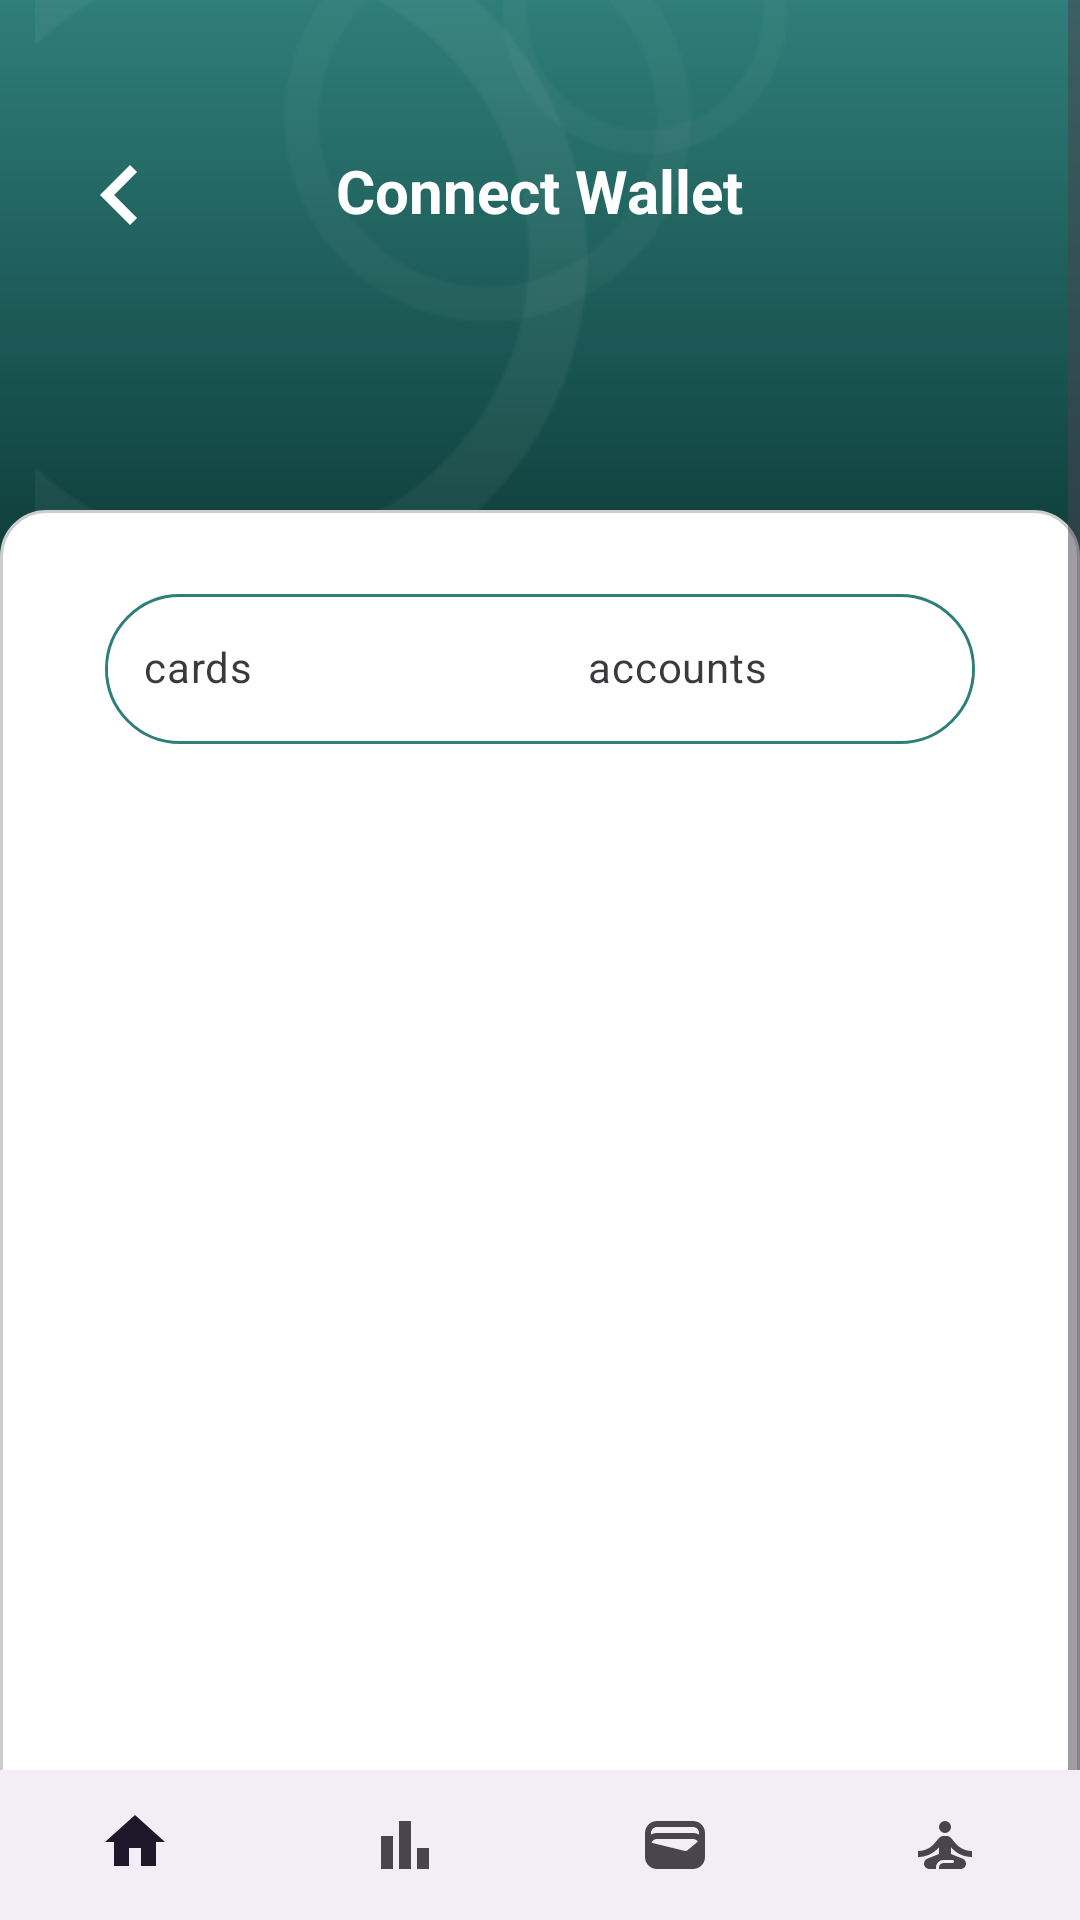

The Android layout XML behind this screen, and the referenced resources:
<!-- AndroidManifest.xml: application theme Theme.Expenses -->
<!-- res/layout/activity_connectwallet.xml -->
<?xml version="1.0" encoding="utf-8"?>
<androidx.constraintlayout.widget.ConstraintLayout xmlns:android="http://schemas.android.com/apk/res/android"
    xmlns:app="http://schemas.android.com/apk/res-auto"
    xmlns:tools="http://schemas.android.com/tools"
    android:id="@+id/main"
    android:layout_width="match_parent"
    android:layout_height="match_parent"
    tools:context=".ui.view.ConnectwalletActivity">

        <ScrollView
            android:id="@+id/scrollView2"
            android:layout_width="match_parent"
            android:layout_height="match_parent"
            app:layout_constraintEnd_toEndOf="parent"
            app:layout_constraintStart_toStartOf="parent"
            app:layout_constraintTop_toTopOf="parent">
            <LinearLayout
                android:layout_width="match_parent"
                android:layout_height="match_parent"
                android:orientation="vertical">
                <androidx.constraintlayout.widget.ConstraintLayout
                    android:layout_width="match_parent"
                    android:layout_height="match_parent">
                    <androidx.constraintlayout.widget.ConstraintLayout
                        android:layout_width="match_parent"
                        android:layout_height="wrap_content"
                        app:layout_constraintEnd_toEndOf="parent"
                        app:layout_constraintStart_toStartOf="parent"
                        app:layout_constraintTop_toTopOf="parent">
                        <androidx.constraintlayout.widget.ConstraintLayout
                            android:id="@+id/constraintLayout"
                            android:layout_width="match_parent"
                            android:layout_height="230dp"
                            android:background="@drawable/curved_background"
                            app:layout_constraintEnd_toEndOf="parent"
                            app:layout_constraintStart_toStartOf="parent"
                            app:layout_constraintTop_toTopOf="parent">


                        </androidx.constraintlayout.widget.ConstraintLayout>
                        <ImageView
                            android:id="@+id/imageView"
                            android:layout_width="392dp"
                            android:layout_height="300dp"
                            app:layout_constraintEnd_toEndOf="parent"
                            app:layout_constraintStart_toStartOf="parent"
                            app:srcCompat="@drawable/back"
                            tools:layout_editor_absoluteY="-50dp"
                            tools:ignore="MissingConstraints" />
                        <View
                            android:id="@+id/view"
                            android:layout_width="match_parent"
                            android:layout_height="50dp"
                            app:layout_constraintTop_toTopOf="parent" />
                        <ImageView
                            android:id="@+id/back"
                            android:layout_width="wrap_content"
                            android:layout_height="wrap_content"
                            app:layout_constraintStart_toStartOf="parent"
                            app:layout_constraintTop_toTopOf="parent"
                            android:layout_marginTop="45dp"
                            android:layout_marginStart="20dp"
                            app:srcCompat="@drawable/ic_back" />
                        <ImageView
                            android:layout_width="33dp"
                            android:layout_height="35dp"
                            android:layout_marginTop="45dp"
                            android:layout_marginEnd="20dp"
                            app:layout_constraintEnd_toEndOf="parent"
                            app:layout_constraintTop_toTopOf="parent"
                            app:srcCompat="@drawable/notificationicon" />

                        <TextView
                            android:id="@+id/textView12"
                            android:layout_width="wrap_content"
                            android:layout_height="wrap_content"
                            android:layout_marginTop="50dp"
                            android:text="Connect Wallet"
                            android:textColor="@color/white"
                            android:textSize="20dp"
                            android:textStyle="bold"
                            app:layout_constraintEnd_toEndOf="parent"
                            app:layout_constraintStart_toStartOf="parent"
                            app:layout_constraintTop_toTopOf="parent" />

                        <androidx.constraintlayout.widget.ConstraintLayout
                            android:id="@+id/constraintLayout2"
                            android:layout_width="match_parent"
                            android:layout_height="500dp"
                            android:layout_marginTop="170dp"
                            android:background="@drawable/edittext_background"
                            android:orientation="vertical"
                            app:flow_verticalAlign="center"
                            app:layout_constraintEnd_toEndOf="parent"
                            app:layout_constraintStart_toStartOf="parent"
                            app:layout_constraintTop_toTopOf="parent">


                            <LinearLayout
                                android:id="@+id/ads"
                                android:layout_width="wrap_content"
                                android:layout_height="wrap_content"
                                android:layout_marginTop="20dp"
                                android:background="@drawable/border_button"
                                android:padding="0dp"
                                app:layout_constraintEnd_toEndOf="parent"
                                app:layout_constraintStart_toStartOf="parent"
                                app:layout_constraintTop_toTopOf="parent">

                                <com.google.android.material.chip.ChipGroup
                                    android:id="@+id/chipGroup"
                                    android:layout_width="match_parent"
                                    android:layout_height="wrap_content"
                                    android:layout_margin="1dp"
                                    app:singleSelection="true">
                                    <com.google.android.material.chip.Chip
                                        android:id="@+id/cards"
                                        style="@style/CustomShipStyle"
                                        android:layout_width="140dp"
                                        android:layout_height="wrap_content"
                                        android:layout_margin="0dp"
                                        android:text="cards" />
                                    <com.google.android.material.chip.Chip
                                        android:id="@+id/btn_cash_out"
                                        style="@style/CustomShipStyle"
                                        android:layout_width="140dp"
                                        android:layout_height="match_parent"
                                        android:layout_margin="0dp"
                                        android:text="accounts" />
                                </com.google.android.material.chip.ChipGroup>

                            </LinearLayout>

                            <LinearLayout
                                android:id="@+id/layoutContainer"
                                android:layout_width="match_parent"
                                android:layout_height="wrap_content"
                                android:orientation="horizontal"
                                app:layout_constraintTop_toBottomOf="@+id/ads"
                                tools:layout_editor_absoluteX="10dp" />
                        </androidx.constraintlayout.widget.ConstraintLayout>


                    </androidx.constraintlayout.widget.ConstraintLayout>
                </androidx.constraintlayout.widget.ConstraintLayout>
            </LinearLayout>
        </ScrollView>
        <com.google.android.material.bottomnavigation.BottomNavigationView
            android:id="@+id/bottom_navigation"
            android:layout_width="match_parent"
            android:layout_height="50dp"
            android:layout_alignParentBottom="true"
            app:layout_constraintBottom_toBottomOf="parent"
            app:menu="@menu/bottom_nav_menu" />

    </androidx.constraintlayout.widget.ConstraintLayout>
<!-- resources referenced by this layout -->
<resources>
  <color name="white">#FFFFFFFF</color>
  <!-- drawable back: png bitmap (drawable, 5038 bytes) -->
  <!-- drawable border_button (drawable) -->
  <?xml version="1.0" encoding="utf-8"?>
  <shape xmlns:android="http://schemas.android.com/apk/res/android">
      <solid android:color="@android:color/transparent"/>
      <stroke
          android:width="1dp"
      android:color="@color/green"/>
      <corners android:radius="40dp"/>
  </shape>
  <!-- drawable curved_background (drawable) -->
  <?xml version="1.0" encoding="utf-8"?>
  <shape xmlns:android="http://schemas.android.com/apk/res/android" android:shape="rectangle">
  
      
      <gradient
          android:startColor="#2F7E79"
          android:endColor="#062F2D"
          android:angle="270" />
  
      
      <corners
          android:topLeftRadius="0dp"
          android:topRightRadius="0dp"
          android:bottomLeftRadius="40dp"
          android:bottomRightRadius="40dp" />
  </shape>
  <!-- drawable edittext_background (drawable) -->
  <?xml version="1.0" encoding="utf-8"?>
  <shape xmlns:android="http://schemas.android.com/apk/res/android" android:shape="rectangle">
      <solid android:color="#FFFFFF" />
      <stroke
          android:width="1dp"
          android:color="#CCCCCC" />
      <corners android:radius="15dp" />
      <padding
          android:left="10dp"
          android:top="8dp"
          android:right="10dp"
          android:bottom="8dp" />
  </shape>
  <!-- drawable ic_back (drawable) -->
  <vector xmlns:android="http://schemas.android.com/apk/res/android"
      android:width="40dp"
      android:height="40dp"
      android:viewportWidth="24"
      android:viewportHeight="24">
  
      <path
          android:fillColor="#FFFFFF"
      android:pathData="M15.41,7.41L14,6l-6,6 6,6 1.41,-1.41L10.83,12z" />
  </vector>
  <style name="CustomShipStyle" parent="Widget.MaterialComponents.Chip.Filter">
          <item name="chipBackgroundColor">@color/chip_backgroud_color</item>
          <item name="chipStrokeColor">@color/chip_stroke_selected</item>
          <item name="background">@drawable/border_button</item>
          <item name="android:layout_height">match_parent</item>
      </style>
  <style name="Theme.Expenses" parent="Base.Theme.Expenses" />
  <color name="green">#2F7E79</color>
  <color name="chip_stroke_selected">#2F7E79</color>
  <style name="Base.Theme.Expenses" parent="Theme.Material3.DayNight.NoActionBar">
          
         <item name="colorPrimary">@color/green</item>
      </style>
</resources>
